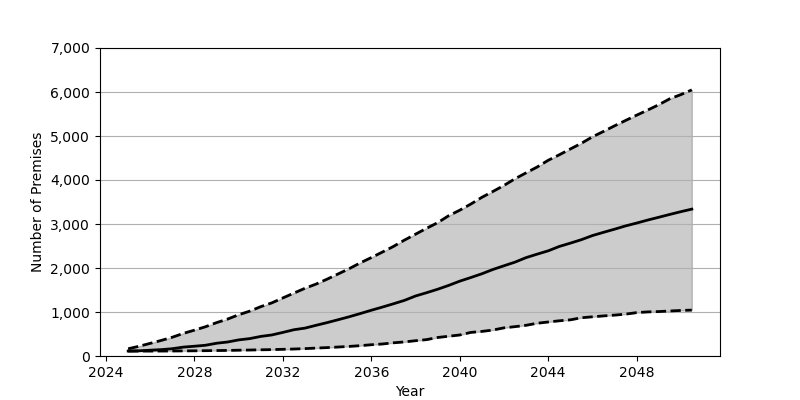

The file beside this chart, header and first rows:
Date, Low, Base, High
2025-01, 111.0, 113.0, 165.0
2025-07, 112.0, 118.0, 222.0
2026-01, 112.0, 132.0, 288.0
2026-07, 113.0, 145.0, 354.0
2027-01, 114.0, 166.0, 427.0
2027-07, 116.0, 202.0, 514.0
2028-01, 118.0, 222.0, 588.0
2028-07, 121.0, 244.0, 665.0
2029-01, 124.0, 290.0, 759.0
2029-07, 127.0, 318.0, 839.0
2030-01, 132.0, 366.0, 938.0
2030-07, 136.0, 395.0, 1019
2031-01, 141.0, 445.0, 1122
2031-07, 145.0, 478.0, 1207
2032-01, 152.0, 536.0, 1320
2032-07, 159.0, 597.0, 1430
2033-01, 168.0, 634.0, 1540
2033-07, 180.0, 697.0, 1634
2034-01, 191.0, 759.0, 1747
2034-07, 204.0, 824.0, 1865
2035-01, 218.0, 892.0, 1985
2035-07, 235.0, 964.0, 2116
2036-01, 256.0, 1040, 2237
2036-07, 273.0, 1111, 2362
2037-01, 300.0, 1187, 2491
2037-07, 320.0, 1264, 2634
2038-01, 348.0, 1364, 2769
2038-07, 372.0, 1438, 2902
2039-01, 421.0, 1517, 3030
2039-07, 449.0, 1604, 3188
2040-01, 478.0, 1701, 3314
2040-07, 536.0, 1783, 3453
2041-01, 559.0, 1869, 3607
2041-07, 590.0, 1966, 3739
2042-01, 640.0, 2051, 3877
2042-07, 667.0, 2133, 4028
2043-01, 698.0, 2236, 4163
2043-07, 744.0, 2314, 4294
2044-01, 773.0, 2390, 4448
2044-07, 800.0, 2489, 4572
2045-01, 822.0, 2565, 4705
2045-07, 869.0, 2643, 4833
2046-01, 891.0, 2737, 4981
2046-07, 911.0, 2810, 5103
2047-01, 929.0, 2882, 5231
2047-07, 951.0, 2956, 5352
2048-01, 986.0, 3021, 5473
2048-07, 1002, 3089, 5589
2049-01, 1010, 3153, 5711
2049-07, 1023, 3217, 5845
2050-01, 1035, 3280, 5941
2050-07, 1043, 3338, 6048
